5-way image classification set "dataset" from GitHub (gabrieldgf4/insect-leaf-predation-dataset); label vocabulary: caterpillar, gastropod, grasshopper, green cow, healthy leaf.

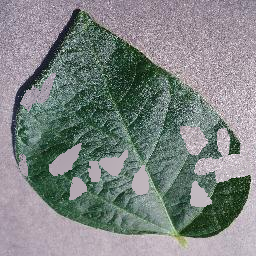
Label: caterpillar

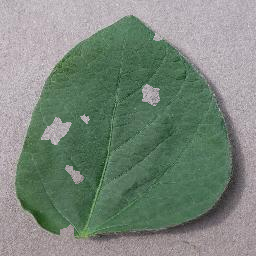
Label: gastropod

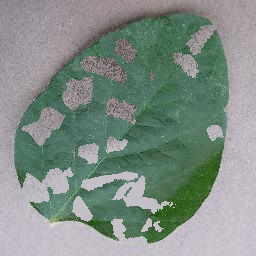
Label: grasshopper

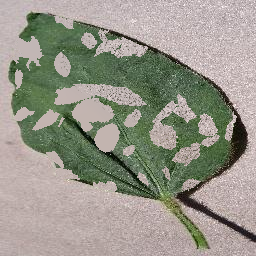
Label: green cow

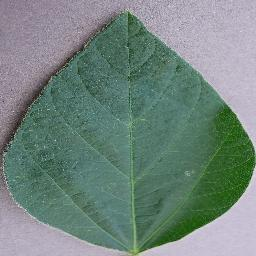
Label: healthy leaf

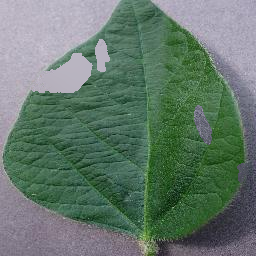
Label: caterpillar
